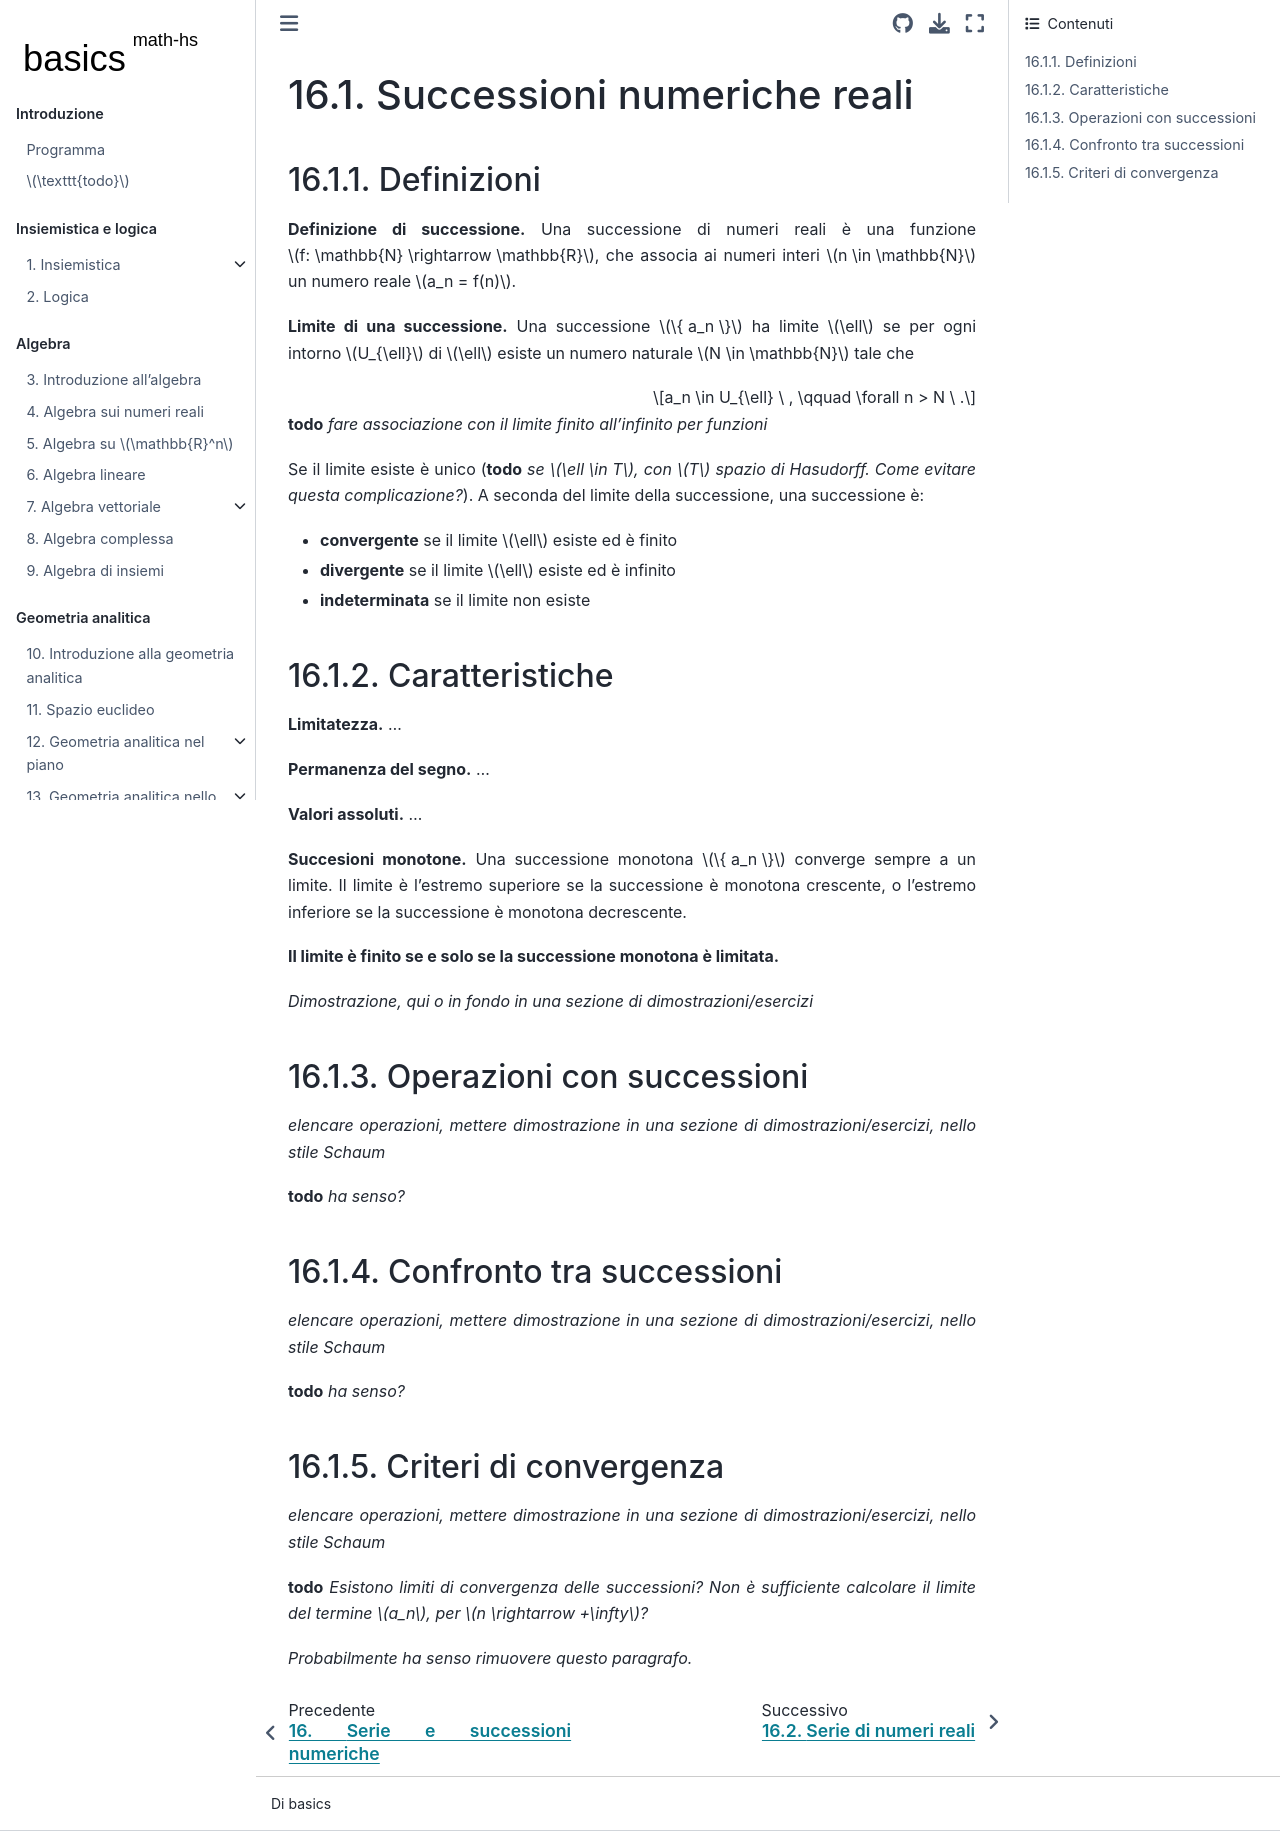

repository: Basics2022/bbooks-math-miscellanea-hs · page: ch/series/sequence-numerical-real.html · generator: jekyll

(math-hs:sequence-numerical-real)=
# Successioni numeriche reali

(math-hs:sequence-numerical-real:def)=
## Definizioni

**Definizione di successione.** Una successione di numeri reali è una funzione $f: \mathbb{N} \rightarrow \mathbb{R}$, che associa ai numeri interi $n \in \mathbb{N}$ un numero reale $a_n = f(n)$.

**Limite di una successione.** Una successione $\{ a_n \}$ ha limite $\ell$ se per ogni intorno $U_{\ell}$ di $\ell$ esiste un numero naturale $N \in \mathbb{N}$ tale che

$$a_n \in U_{\ell} \ , \qquad \forall n > N \ .$$

**todo** *fare associazione con il limite finito all'infinito per funzioni*

Se il limite esiste è unico (**todo** *se $\ell \in T$, con $T$ spazio di Hasudorff. Come evitare questa complicazione?*). A seconda del limite della successione, una successione è:
- **convergente** se il limite $\ell$ esiste ed è finito
- **divergente** se il limite $\ell$ esiste ed è infinito
- **indeterminata** se il limite non esiste

(math-hs:sequence-numerical-real:properties)=
## Caratteristiche
**Limitatezza.** ...

**Permanenza del segno.** ...

**Valori assoluti.** ...

**Succesioni monotone.** Una successione monotona $\{ a_n \}$ converge sempre a un limite. Il limite è l'estremo superiore se la successione è monotona crescente, o l'estremo inferiore se la successione è monotona decrescente.

**Il limite è finito se e solo se la successione monotona è limitata.**

*Dimostrazione, qui o in fondo in una sezione di dimostrazioni/esercizi*

## Operazioni con successioni
*elencare operazioni, mettere dimostrazione in una sezione di dimostrazioni/esercizi, nello stile Schaum*

**todo** *ha senso?*

## Confronto tra successioni
*elencare operazioni, mettere dimostrazione in una sezione di dimostrazioni/esercizi, nello stile Schaum*

**todo** *ha senso?*

## Criteri di convergenza
*elencare operazioni, mettere dimostrazione in una sezione di dimostrazioni/esercizi, nello stile Schaum*

**todo** *Esistono limiti di convergenza delle successioni? Non è sufficiente calcolare il limite del termine $a_n$, per $n \rightarrow +\infty$?*

*Probabilmente ha senso rimuovere questo paragrafo.*
